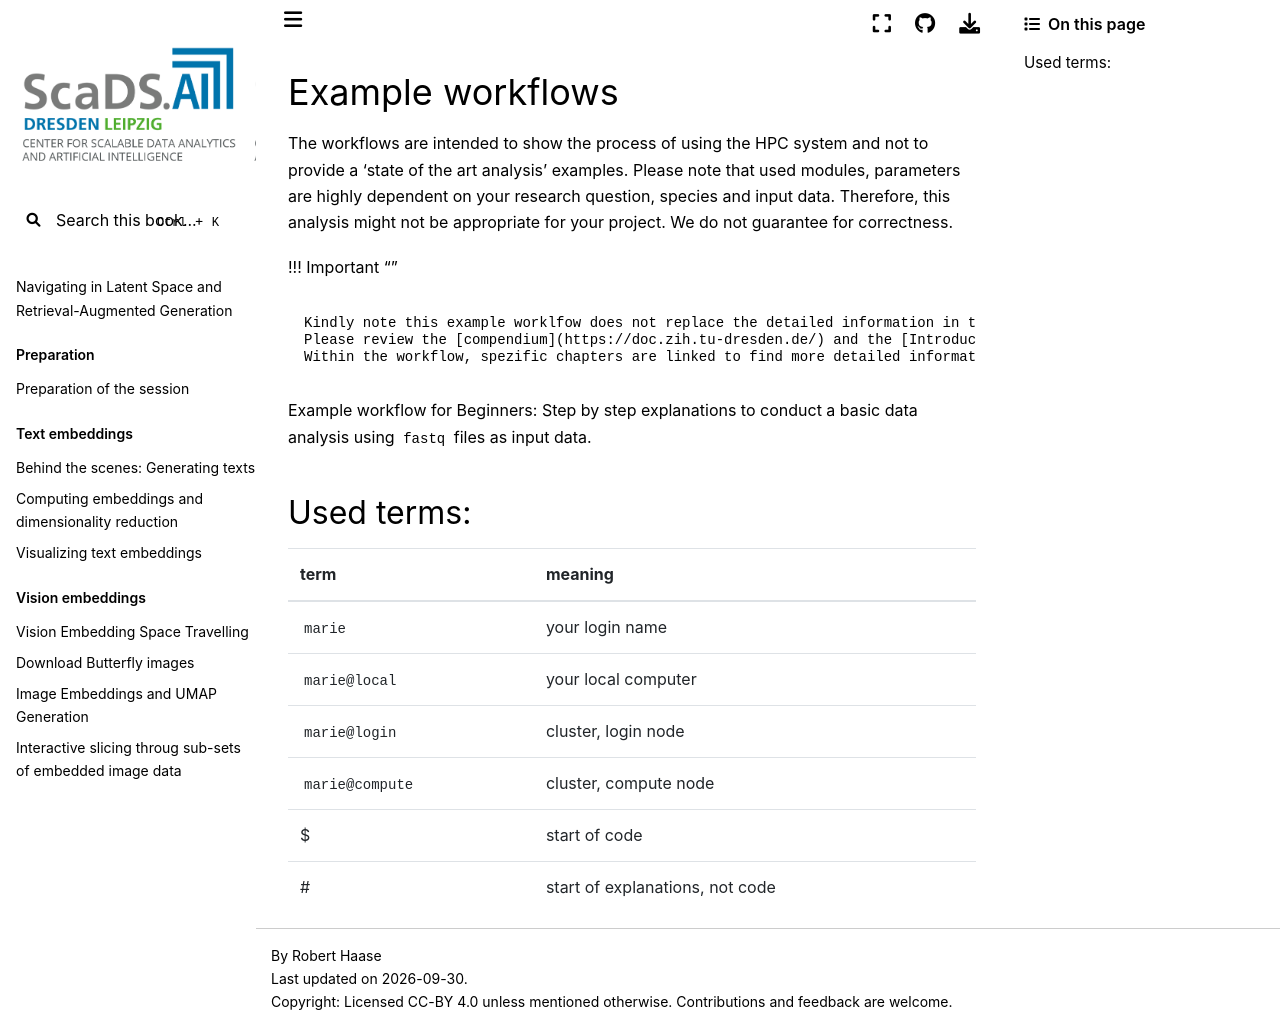

repository: ScaDS/rag-2026 · page: 04_rag_advanced/hpc-compendium/doc.zih.tu-dresden.de/docs/example_workflow/overview.html · generator: jekyll

# Example workflows

The workflows are intended to show the process of using the HPC system and
 not to provide a 'state of the art analysis' examples.
 Please note that used modules, parameters are highly dependent on your research question,
 species and input data. Therefore, this analysis might not be appropriate for your project.
 We do not guarantee for correctness.

!!! Important ""

    Kindly note this example worklfow does not replace the detailed information in the compendium and the tutorial 'Introduction to HPC'.
    Please review the [compendium](https://doc.zih.tu-dresden.de/) and the [Introductory tutorial](ttps://doc.zih.tu-dresden.de/misc/HPC-Introduction2024.pdf).
    Within the workflow, spezific chapters are linked to find more detailed information.

[Example workflow for Beginners](snp_detection.md): Step by step explanations to conduct
 a basic data analysis using `fastq` files as input data.

#### Used terms:

|term|meaning|
|---|---|
|`marie`|your login name|
|`marie@local`| your local computer|
|`marie@login`| cluster, login node|
|`marie@compute`| cluster, compute node|
|$|start of code|
|#|start of explanations, not code|
